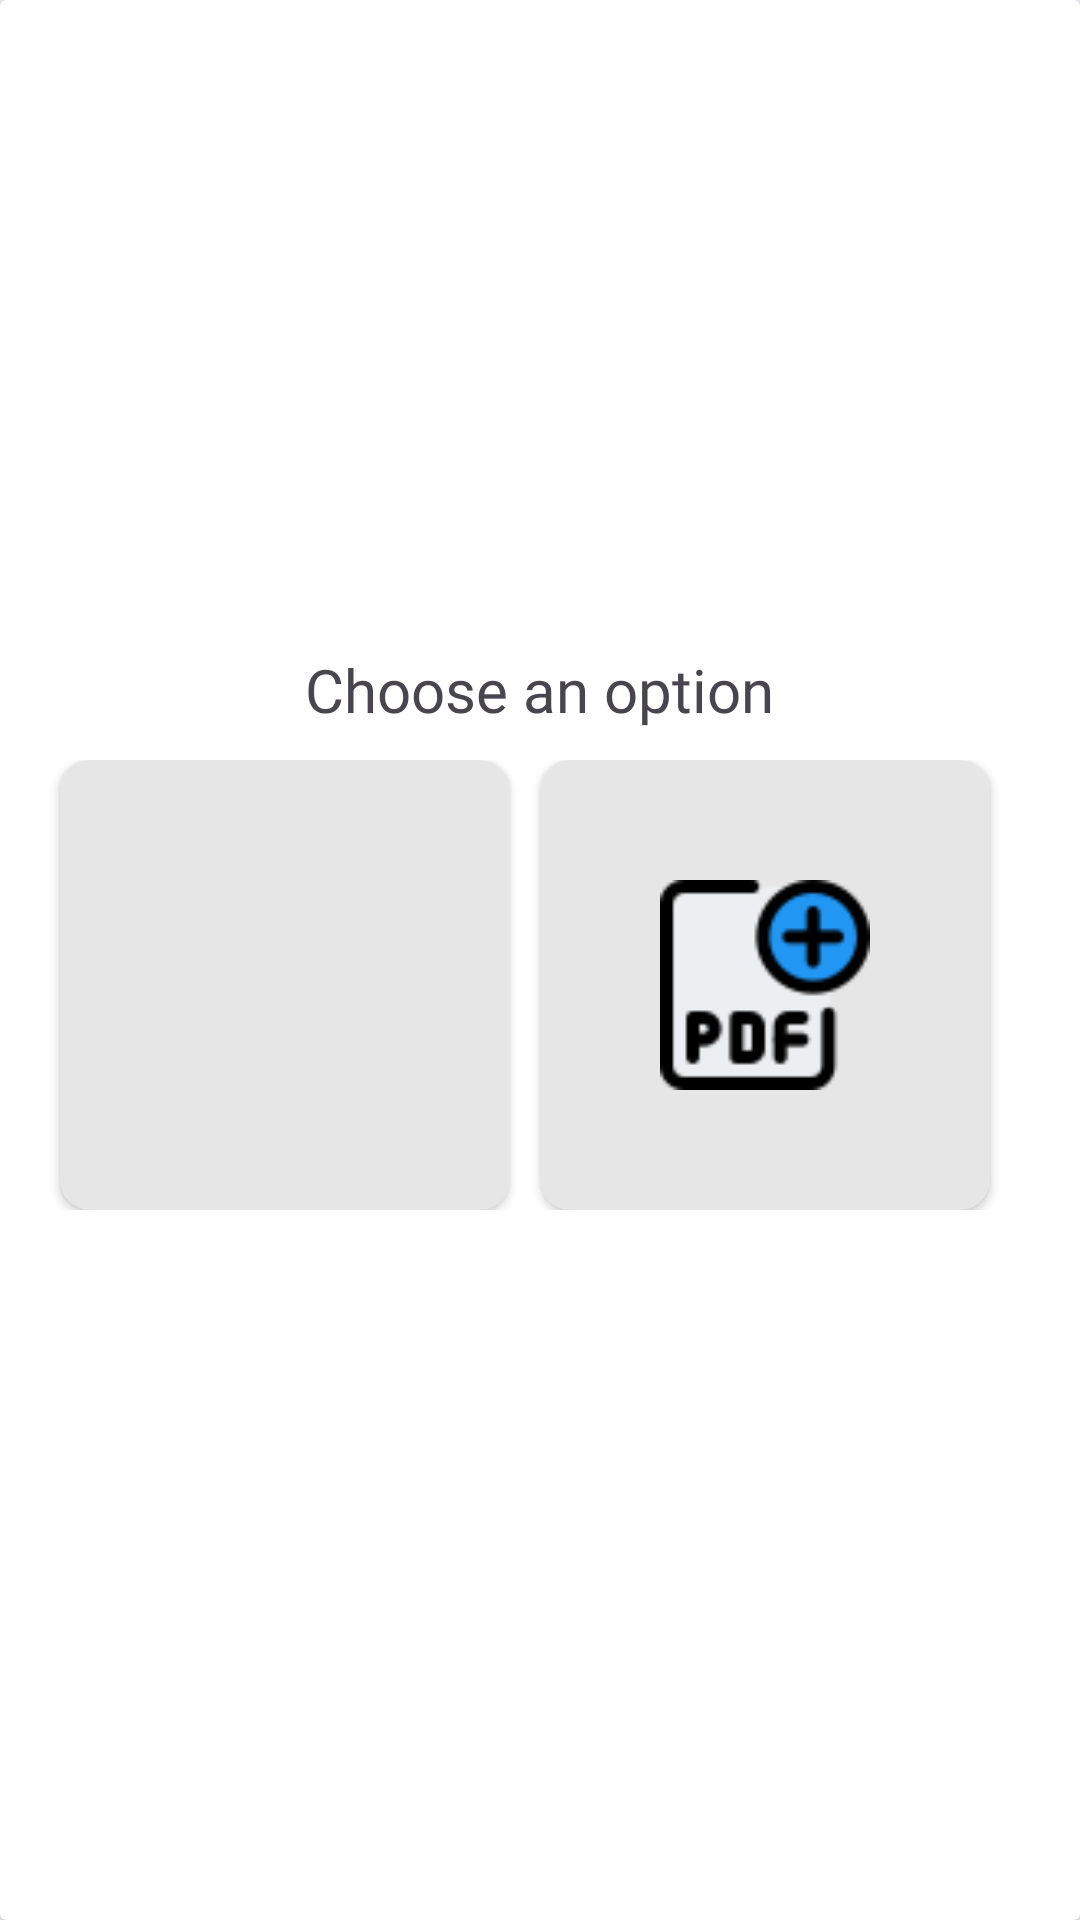

Reconstruct the res/layout file that produces this screen, plus the resources it refers to.
<!-- AndroidManifest.xml: application theme Theme.VirtualCampus -->
<!-- res/layout/attach_layout.xml -->
<?xml version="1.0" encoding="utf-8"?>
<androidx.cardview.widget.CardView xmlns:android="http://schemas.android.com/apk/res/android"
    android:layout_width="match_parent"
    android:layout_height="wrap_content"
    xmlns:app="http://schemas.android.com/apk/res-auto"
    app:cardElevation="5dp">
<LinearLayout
    android:layout_width="match_parent"
    android:layout_height="wrap_content"
    android:orientation="vertical"
    android:layout_gravity="center">
    <TextView
        android:layout_width="wrap_content"
        android:layout_height="wrap_content"
        android:text="Choose an option"
        android:textSize="20sp"
        android:fontFamily="@font/gothamblack"
        android:layout_gravity="center_horizontal"/>
    <LinearLayout
        android:layout_width="match_parent"
        android:layout_height="match_parent"
        android:padding="10dp"
        android:layout_marginBottom="10dp">
        <androidx.cardview.widget.CardView
            android:id="@+id/photoadd"
            android:layout_width="150dp"
            android:layout_height="150dp"
            app:cardCornerRadius="10dp"
            app:cardBackgroundColor="#E6E6E6"
            android:layout_marginRight="10dp"
            android:layout_marginLeft="10dp">
            <ImageView
                android:layout_width="70dp"
                android:layout_height="70dp"
                android:src="@drawable/gallery"
                android:layout_gravity="center"/>
        </androidx.cardview.widget.CardView>
        <androidx.cardview.widget.CardView
            android:id="@+id/pdfadd"
            android:layout_width="150dp"
            android:layout_height="150dp"
            app:cardCornerRadius="10dp"
            app:cardBackgroundColor="#E6E6E6">
            <ImageView
                android:layout_width="70dp"
                android:layout_height="70dp"
                android:src="@drawable/pdf"
                android:layout_gravity="center"/>
        </androidx.cardview.widget.CardView>
    </LinearLayout>
</LinearLayout>

</androidx.cardview.widget.CardView>
<!-- resources referenced by this layout -->
<resources>
  <!-- drawable pdf: png bitmap (drawable, 2612 bytes) -->
  <style name="Theme.VirtualCampus" parent="Base.Theme.VirtualCampus" />
  <style name="Base.Theme.VirtualCampus" parent="Theme.Material3.DayNight.NoActionBar">
          
          
      </style>
</resources>
